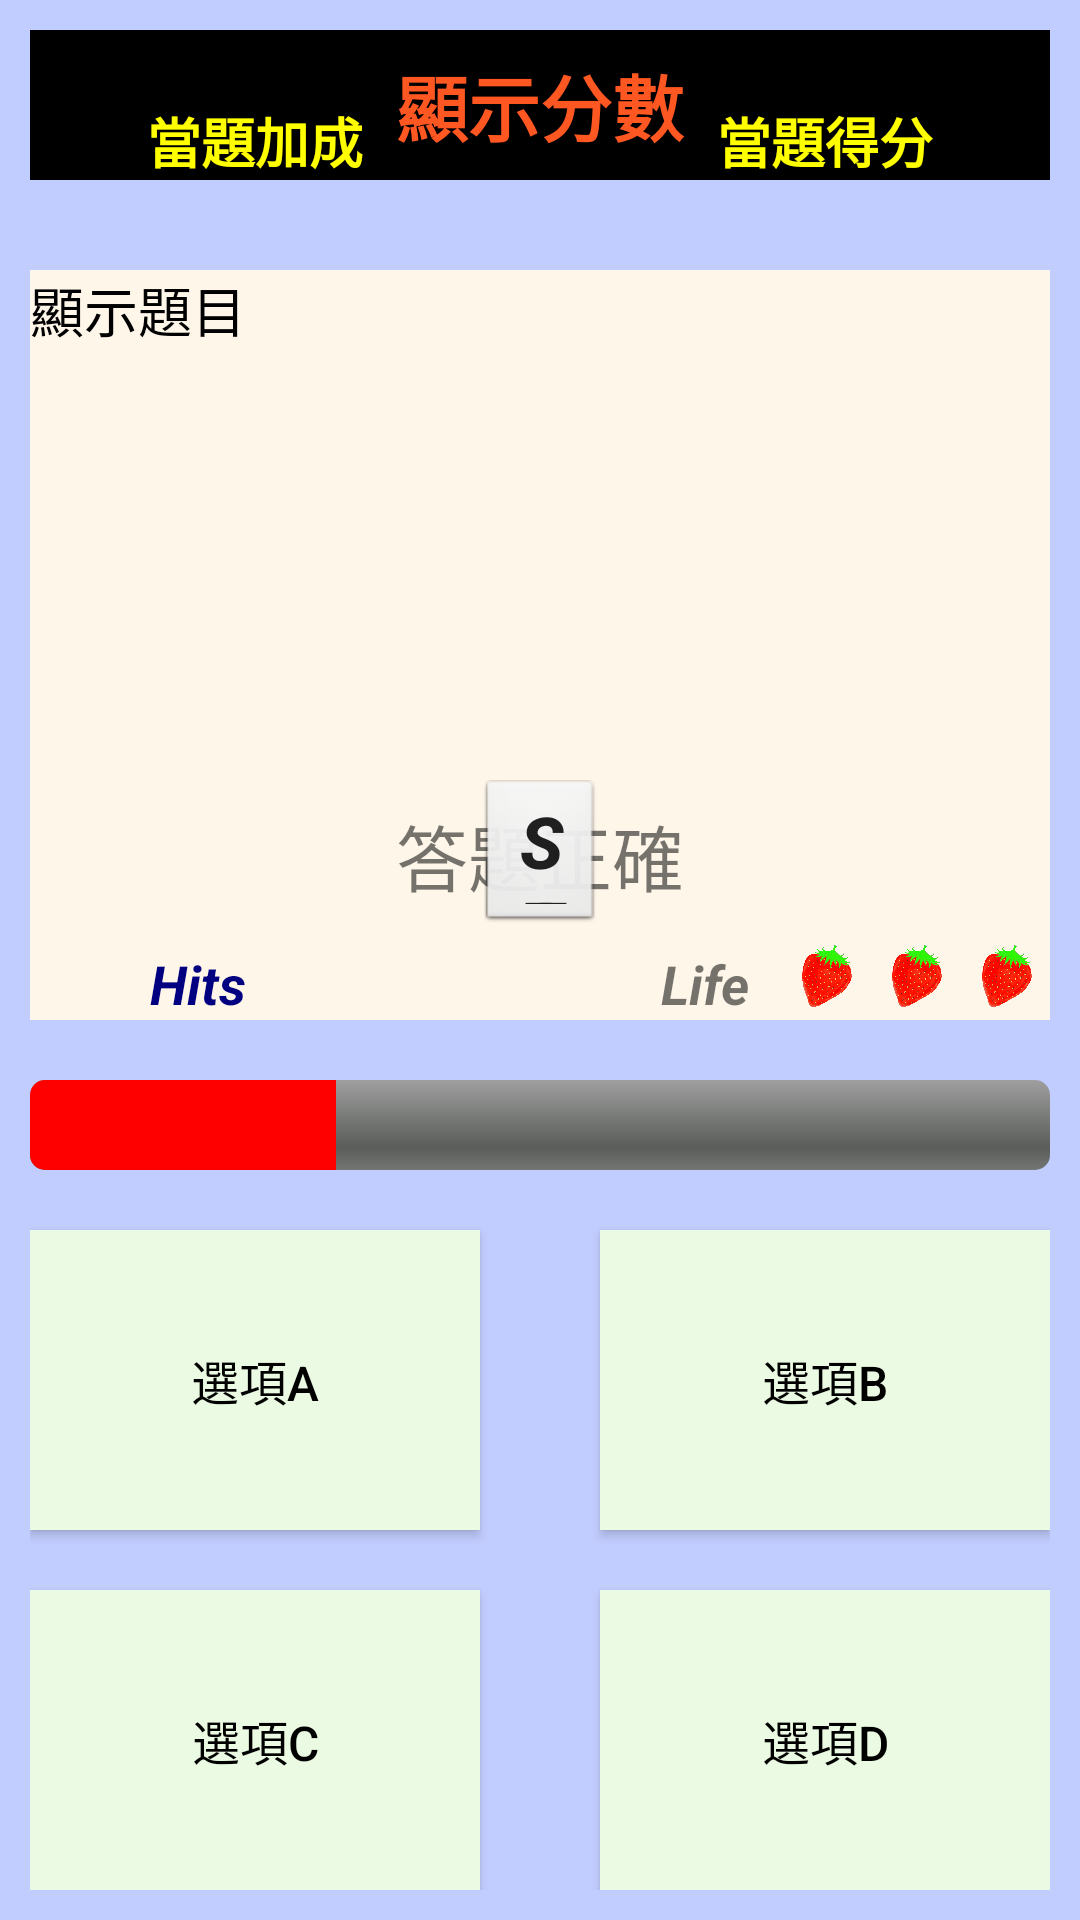

Reconstruct the res/layout file that produces this screen, plus the resources it refers to.
<!-- AndroidManifest.xml: application theme AppTheme -->
<!-- res/layout/q0301.xml -->
<?xml version="1.0" encoding="utf-8"?>
<RelativeLayout xmlns:android="http://schemas.android.com/apk/res/android"
    xmlns:app="http://schemas.android.com/apk/res-auto"
    xmlns:tools="http://schemas.android.com/tools"
    android:id="@+id/q0301_rl001"
    android:layout_width="match_parent"
    android:layout_height="match_parent"
    android:background="@color/blue_softness"
    android:padding="@dimen/p010">

    <TextView
        android:id="@+id/q0301_t001"
        android:layout_width="match_parent"
        android:layout_height="@dimen/p050"
        android:layout_alignParentTop="true"
        android:layout_marginTop="@dimen/p000"
        android:background="@color/black"
        android:gravity="center"
        android:text="@string/q0301_t001"
        android:textColor="@color/Orange"
        android:textSize="@dimen/sp24"
        android:textStyle="bold" />

    <TextView
        android:id="@+id/q0301_t002"
        android:layout_width="@dimen/p150"
        android:layout_height="wrap_content"
        android:layout_alignStart="@+id/q0301_t001"
        android:layout_alignBottom="@+id/q0301_t001"
        android:layout_marginStart="@dimen/p000"
        android:layout_marginBottom="@dimen/p000"
        android:gravity="center_horizontal|center_vertical"
        android:text="@string/q0301_t002"
        android:textColor="@color/Yellow"
        android:textSize="@dimen/sp18"
        android:textStyle="bold" />

    <TextView
        android:id="@+id/q0301_t003"
        android:layout_width="@dimen/p150"
        android:layout_height="wrap_content"
        android:layout_alignTop="@+id/q0301_t002"
        android:layout_alignEnd="@+id/q0301_t001"
        android:layout_marginTop="@dimen/p000"
        android:layout_marginEnd="@dimen/p000"
        android:gravity="center|center_vertical"
        android:text="@string/q0301_t003"
        android:textColor="@color/Yellow"
        android:textSize="@dimen/sp18"
        android:textStyle="bold" />

    <TextView
        android:id="@+id/q0301_t004"
        android:layout_width="match_parent"
        android:layout_height="@dimen/p250"
        android:layout_alignParentTop="true"
        android:layout_marginTop="80dp"
        android:background="@color/yellow_softness"
        android:text="@string/q0301_t004"
        android:textColor="@color/black"
        android:textSize="@dimen/sp18" />

    <Button
        android:id="@+id/q0301_b001"
        android:layout_width="@dimen/p150"
        android:layout_height="@dimen/p100"
        android:layout_below="@+id/q0301_pb001"
        android:layout_marginTop="@dimen/p020"
        android:background="@color/green_softness"
        android:text="@string/q0301_b001"
        android:textColor="@color/black"
        android:textSize="@dimen/sp16" />

    <Button
        android:id="@+id/q0301_b002"
        android:layout_width="@dimen/p150"
        android:layout_height="@dimen/p100"
        android:layout_alignBottom="@+id/q0301_b001"
        android:layout_alignParentEnd="true"
        android:layout_marginEnd="@dimen/p000"
        android:layout_marginBottom="@dimen/p000"
        android:background="@color/green_softness"
        android:text="@string/q0301_b002"
        android:textColor="@color/black"
        android:textSize="@dimen/sp16" />

    <Button
        android:id="@+id/q0301_b003"
        android:layout_width="@dimen/p150"
        android:layout_height="@dimen/p100"
        android:layout_below="@+id/q0301_b001"
        android:layout_marginTop="@dimen/p020"
        android:background="@color/green_softness"
        android:text="@string/q0301_b003"
        android:textColor="@color/black"
        android:textSize="@dimen/sp16" />

    <Button
        android:id="@+id/q0301_b004"
        android:layout_width="@dimen/p150"
        android:layout_height="@dimen/p100"
        android:layout_alignBottom="@+id/q0301_b003"
        android:layout_alignParentEnd="true"
        android:layout_marginEnd="@dimen/p000"
        android:layout_marginBottom="@dimen/p000"
        android:background="@color/green_softness"
        android:text="@string/q0301_b004"
        android:textColor="@color/black"
        android:textSize="@dimen/sp16" />

    <ProgressBar
        android:id="@+id/q0301_pb001"
        style="@android:style/Widget.ProgressBar.Horizontal"
        android:layout_width="match_parent"
        android:layout_height="@dimen/p030"
        android:layout_below="@+id/q0301_t004"
        android:layout_marginTop="@dimen/p020"
        android:max="100"
        android:progress="30"
        android:progressTint="@color/Red"
        android:visibility="visible" />

    <Button
        android:id="@+id/q0301_b005"
        android:layout_width="@dimen/p100"
        android:layout_height="@dimen/p050"
        android:layout_below="@+id/q0301_t001"
        android:layout_marginStart="@dimen/p000"
        android:layout_marginTop="@dimen/p200"
        android:layout_marginEnd="@dimen/p000"
        android:layout_toStartOf="@+id/q0301_t003"
        android:layout_toEndOf="@+id/q0301_t002"
        android:background="@android:drawable/btn_default_small"
        android:text="@string/q0301_b005"
        android:textSize="24sp"
        android:textStyle="bold|italic" />


    <TextView
        android:id="@+id/q0301_t007"
        android:layout_width="match_parent"
        android:layout_height="@dimen/p050"
        android:layout_below="@+id/q0301_t001"
        android:layout_marginStart="@dimen/p000"
        android:layout_marginTop="@dimen/p200"
        android:layout_marginEnd="@dimen/p000"
        android:gravity="center"
        android:text="@string/q0301_t007"
        android:textSize="24sp" />

    <TextView
        android:id="@+id/q0301_t009"
        android:layout_width="wrap_content"
        android:layout_height="wrap_content"
        android:layout_alignEnd="@+id/q0301_t004"
        android:layout_alignBottom="@+id/q0301_t004"
        android:layout_marginEnd="@dimen/p100"
        android:layout_marginBottom="@dimen/p000"
        android:text="@string/q0301_t009"
        android:textSize="@dimen/sp18"
        android:textStyle="bold|italic" />

    <TextView
        android:id="@+id/q0301_t005"
        android:layout_width="@dimen/p020"
        android:layout_height="wrap_content"
        android:layout_alignStart="@+id/q0301_t004"
        android:layout_alignBottom="@+id/q0301_t004"
        android:layout_marginStart="@dimen/p010"
        android:layout_marginBottom="@dimen/p000"
        android:textColor="?attr/colorAccent"
        android:textSize="@dimen/sp24"
        android:textStyle="bold|italic" />

    <TextView
        android:id="@+id/q0301_t006"
        android:layout_width="@dimen/p100"
        android:layout_height="wrap_content"
        android:layout_alignBottom="@+id/q0301_t004"
        android:layout_marginStart="@dimen/p010"
        android:layout_marginBottom="@dimen/p000"
        android:layout_toEndOf="@+id/q0301_t005"
        android:text="@string/q0301_t006"
        android:textColor="@color/Navy"
        android:textSize="@dimen/sp18"
        android:textStyle="bold|italic" />

    <ImageView
        android:id="@+id/q0301_life01"
        android:layout_width="@dimen/p030"
        android:layout_height="@dimen/p030"
        android:layout_alignEnd="@+id/q0301_t004"
        android:layout_alignBottom="@+id/q0301_t004"
        android:layout_marginEnd="@dimen/p000"
        android:layout_marginBottom="@dimen/p000"
        app:srcCompat="@drawable/q0301_life"
        tools:ignore="ContentDescription" />

    <ImageView
        android:id="@+id/q0301_life02"
        android:layout_width="@dimen/p030"
        android:layout_height="@dimen/p030"
        android:layout_alignBottom="@+id/q0301_t004"
        android:layout_marginEnd="@dimen/p000"
        android:layout_marginBottom="@dimen/p000"
        android:layout_toStartOf="@+id/q0301_life01"
        app:srcCompat="@drawable/q0301_life"
        tools:ignore="ContentDescription" />

    <ImageView
        android:id="@+id/q0301_life03"
        android:layout_width="@dimen/p030"
        android:layout_height="@dimen/p030"
        android:layout_alignBottom="@+id/q0301_t004"
        android:layout_marginEnd="@dimen/p000"
        android:layout_marginBottom="@dimen/p000"
        android:layout_toStartOf="@+id/q0301_life02"
        app:srcCompat="@drawable/q0301_life"
        tools:ignore="ContentDescription" />

</RelativeLayout>
<!-- resources referenced by this layout -->
<resources>
  <color name="Navy">#000080</color>
  <color name="Orange">#FF5722</color>
  <color name="Red">#ff0000</color>
  <color name="Yellow">#ffff00</color>
  <color name="black">#FF000000</color>
  <color name="blue_softness">#C2CDFF</color>
  <color name="green_softness">#EBFAE2</color>
  <color name="yellow_softness">#FFF6EA</color>
  <dimen name="p000">0dp</dimen>
  <dimen name="p010">10dp</dimen>
  <dimen name="p020">20dp</dimen>
  <dimen name="p030">30dp</dimen>
  <dimen name="p050">50dp</dimen>
  <dimen name="p100">100dp</dimen>
  <dimen name="p150">150dp</dimen>
  <dimen name="p200">200dp</dimen>
  <dimen name="p250">250dp</dimen>
  <dimen name="sp16">16sp</dimen>
  <dimen name="sp18">18sp</dimen>
  <dimen name="sp24">24sp</dimen>
  <!-- drawable q0301_life: png bitmap (drawable, 350983 bytes) -->
  <string name="q0301_b001">選項A</string>
  <string name="q0301_b002">選項B</string>
  <string name="q0301_b003">選項C</string>
  <string name="q0301_b004">選項D</string>
  <string name="q0301_b005">START</string>
  <string name="q0301_t001">顯示分數</string>
  <string name="q0301_t002">當題加成</string>
  <string name="q0301_t003">當題得分</string>
  <string name="q0301_t004">顯示題目</string>
  <string name="q0301_t006"> Hits</string>
  <string name="q0301_t007">答題正確</string>
  <string name="q0301_t009">Life</string>
  <style name="AppTheme" parent="Theme.AppCompat.Light.DarkActionBar">
          
          <item name="colorPrimary">@color/colorPrimary</item>
          <item name="colorPrimaryDark">@color/colorPrimaryDark</item>
          <item name="colorAccent">@color/colorAccent</item>
      </style>
  <color name="colorPrimary">#3f51b5</color>
  <color name="colorPrimaryDark">#303F9F</color>
  <color name="colorAccent">#FF4081</color>
</resources>
